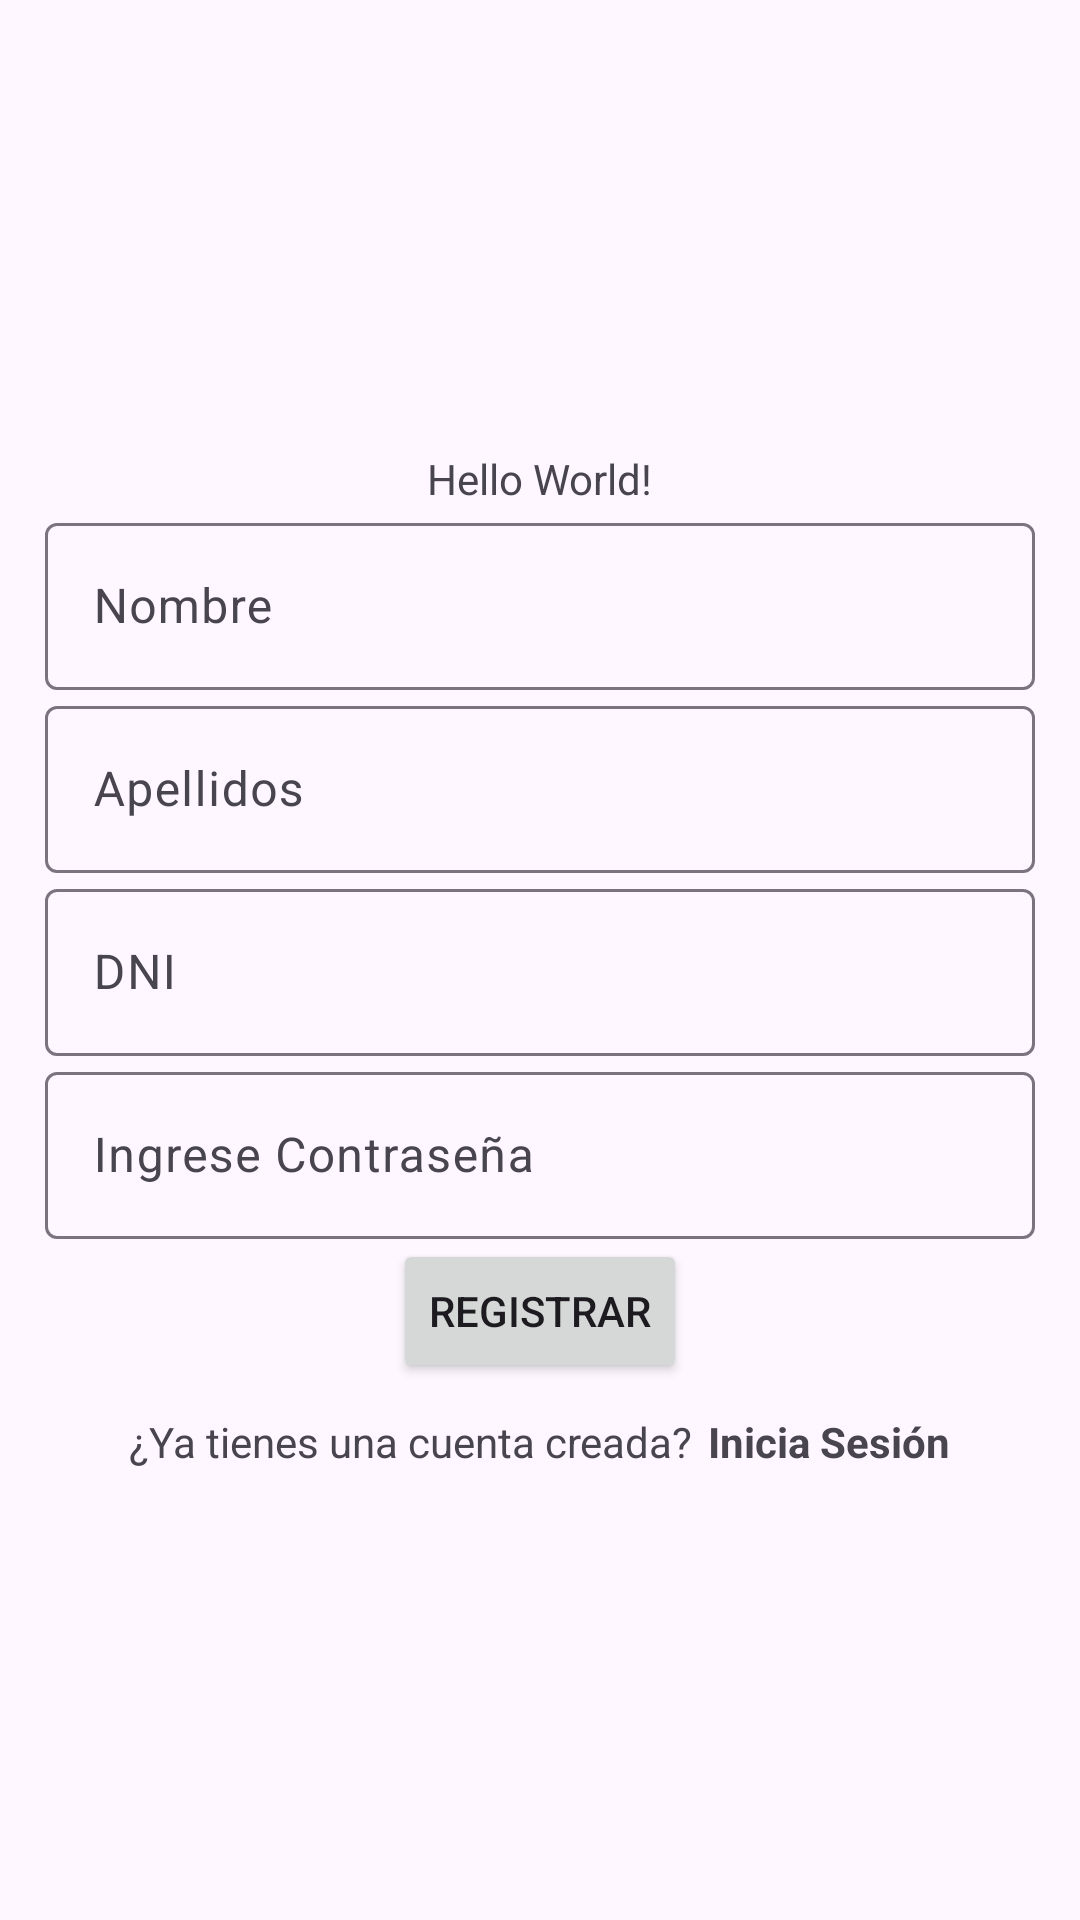

Here is an Android app screen rendered from its layout file. Give the layout XML and the strings, colors and styles it references.
<!-- AndroidManifest.xml: application theme Theme.CitasCaritaFeliz -->
<!-- res/layout/registrar_main.xml -->
<?xml version="1.0" encoding="utf-8"?>
<androidx.appcompat.widget.LinearLayoutCompat xmlns:android="http://schemas.android.com/apk/res/android"
    xmlns:app="http://schemas.android.com/apk/res-auto"
    xmlns:tools="http://schemas.android.com/tools"
    android:layout_width="match_parent"
    android:layout_height="match_parent"
    android:orientation="vertical"
    android:gravity="center"
    android:padding="15dp"
    tools:context=".RegistrarActivity">


    <TextView
        android:layout_width="wrap_content"
        android:layout_height="wrap_content"
        android:text="Hello World!"
        app:layout_constraintBottom_toBottomOf="parent"
        app:layout_constraintEnd_toEndOf="parent"
        app:layout_constraintStart_toStartOf="parent"
        app:layout_constraintTop_toTopOf="parent" />

    <com.google.android.material.textfield.TextInputLayout
        android:layout_width="match_parent"
        android:layout_height="wrap_content">

        <com.google.android.material.textfield.TextInputEditText
            android:id="@+id/txtNombre"
            android:layout_width="match_parent"
            android:layout_height="wrap_content"
            android:hint="Nombre" />
    </com.google.android.material.textfield.TextInputLayout>

    <com.google.android.material.textfield.TextInputLayout
        android:layout_width="match_parent"
        android:layout_height="wrap_content">

        <com.google.android.material.textfield.TextInputEditText
            android:id="@+id/txtApellido"
            android:layout_width="match_parent"
            android:layout_height="wrap_content"
            android:hint="Apellidos" />
    </com.google.android.material.textfield.TextInputLayout>

    <com.google.android.material.textfield.TextInputLayout
        android:layout_width="match_parent"
        android:layout_height="wrap_content">

        <com.google.android.material.textfield.TextInputEditText
            android:id="@+id/txtDNI"
            android:layout_width="match_parent"
            android:layout_height="wrap_content"
            android:hint="DNI"
            android:maxLength="8"
            android:phoneNumber="true" />
    </com.google.android.material.textfield.TextInputLayout>

    <com.google.android.material.textfield.TextInputLayout
        android:layout_width="match_parent"
        android:layout_height="wrap_content"/>

    <com.google.android.material.textfield.TextInputLayout
        android:layout_width="match_parent"
        android:layout_height="wrap_content">

        <com.google.android.material.textfield.TextInputEditText
            android:id="@+id/txtPassword"
            android:layout_width="match_parent"
            android:layout_height="wrap_content"
            android:hint="Ingrese Contraseña"
            android:password="true" />
    </com.google.android.material.textfield.TextInputLayout>

    <Button
        android:id="@+id/btnRegistrar"
        android:layout_width="wrap_content"
        android:layout_height="wrap_content"
        android:layout_gravity="center_horizontal"
        android:layout_marginStart="20dp"
        android:layout_marginEnd="20dp"
        android:text="Registrar" />

    <LinearLayout
        android:layout_width="wrap_content"
        android:layout_height="wrap_content"
        android:orientation="horizontal"
        android:layout_gravity="center"
        android:layout_marginTop="10dp">

        <TextView
            android:layout_width="wrap_content"
            android:layout_height="wrap_content"
            android:text="¿Ya tienes una cuenta creada?"
            />

        <TextView
            android:layout_width="wrap_content"
            android:layout_height="wrap_content"
            android:text="Inicia Sesión"
            android:textStyle="bold"
            android:layout_marginStart="5dp"
            android:id="@+id/loginRegresarBtn"
            ></TextView>

    </LinearLayout>
    


</androidx.appcompat.widget.LinearLayoutCompat>
<!-- resources referenced by this layout -->
<resources>
  <style name="Theme.CitasCaritaFeliz" parent="Base.Theme.CitasCaritaFeliz" />
  <style name="Base.Theme.CitasCaritaFeliz" parent="Theme.Material3.DayNight.NoActionBar">
          
          
      </style>
</resources>
